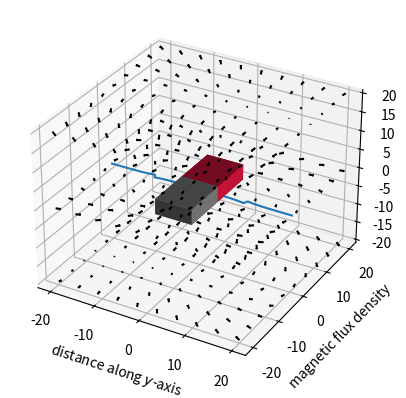
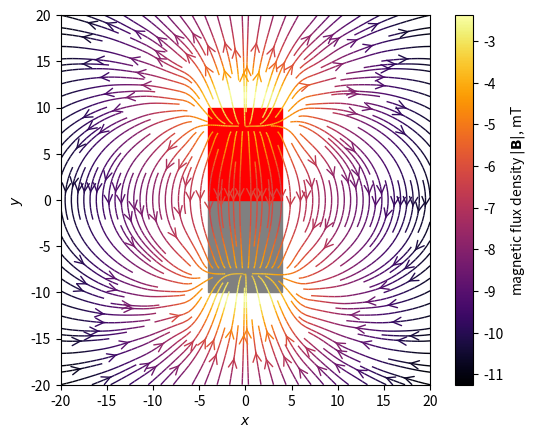

Reproduce these figures in Python, in order.
import math, itertools
from mpl_toolkits.mplot3d import Axes3D
import matplotlib.pyplot as plt
import matplotlib.patches as patches
import numpy as np

# set constants
MU_0 = 4 * math.pi * 10e-7 * 1
M_0 = 1 / MU_0
X_B, Y_B, Z_B = 4, 10, 2

def get_field_vector_3d(x: float, y: float, z: float,
     M_0: float = M_0, X_B: float = X_B, Y_B: float = Y_B, Z_B: float = Z_B,
     allow_magnet_boundaries: bool = False) -> tuple:

     '''
     Inputs:

     `x, y, z`: position vector, relative to (0, 0, 0) as the geometric centre of the magnet, at which
     to calculate the magnetic flux density vector. Units: metre

     `M_0`: remanent magnetisation. Units: amps per metre

     `X_B, Y_B, Z_B`: half-dimensions of the magnet along the x, y, z axes. Units: metre

     Outputs:

     `(B_x, B_y, B_z)`: B-field vector attached to input point. Units: Tesla

     Returns the magnetic flux density vector (B_x, B_y, B_z) at a given point (x, y, z).
     Calculates for a cuboid-shaped bar magnet with its geometric centre at (0, 0, 0).
     The North and South poles are along the positive and negative y-axes respectively.

     NOTE: Undefined at the surfaces of the magnet - blows up to infinite magnitude.
     NOTE: Derivative of B_y is discontinuous.

     Equation source: https://aip.scitation.org/doi/full/10.1063/1.1883308; page 2; eq. 5-7.
     '''

     scale_factor = MU_0 * M_0 / (4 * math.pi)
     sum_x = sum_y = sum_z = 0
     
     try:
          for (k, l, m) in itertools.product((1, 2), repeat = 3):
               # substitutions
               t = (-1)**(k + l + m)
               h_x = x + (-1)**k * X_B
               h_y = y + (-1)**l * Y_B
               h_z = z + (-1)**m * Z_B
               s = math.sqrt(h_x**2 + h_y**2 + h_z**2)
               # calculate summation expressions
               sum_x += t * math.log(h_z + s)
               sum_y += t * (h_x * h_y / (abs(h_x) * abs(h_y))) * math.atan((abs(h_x) / abs(h_y)) * (h_z / s))
               sum_z += t * math.log(h_x + s)

     except ZeroDivisionError:
          if allow_magnet_boundaries:
               return
          else:
               raise ZeroDivisionError('The magnetic flux density on the boundary of the magnet is discontinuous.'
                    f'The point ({x}, {y}, {z}) cannot be evaluated.')

     else:
          B_x = scale_factor * sum_x
          B_y = -1 * scale_factor * sum_y
          B_z = scale_factor * sum_z
          
          return (B_x, B_y, B_z)

def get_field_vector_2d(x: float, y: float,
     M_0: float = M_0, X_B: float = X_B, Y_B: float = Y_B, Z_B: float = Z_B,
     allow_magnet_boundaries: bool = False) -> tuple:

     '''
     Inputs:

     `x, y`: position vector, relative to (0, 0, 0) as the geometric centre of the magnet, at which
     to calculate the magnetic flux density vector. Units: metre

     `M_0`: remanent magnetisation. Units: amps per metre

     `X_B, Y_B, Z_B`: half-dimensions of the magnet along the x, y, z axes. Units: metre

     Outputs:

     `(B_x, B_y)`: B-field vector attached to input point. Units: Tesla

     Returns the magnetic flux density vector (B_x, B_y) at a given point (x, y).
     Calculates for a cuboid-shaped bar magnet with its geometric centre at (0, 0, 0).
     The North and South poles are along the positive and negative y-axes respectively.

     NOTE: Undefined at the surfaces of the magnet - blows up to infinite magnitude.
     NOTE: Derivative of B_y is discontinuous.
     '''

     scale_factor = MU_0 * M_0 / (4 * math.pi)
     sum_x = sum_y = 0
     
     try:
          for (k, l, m) in itertools.product((1, 2), repeat = 3):
               # substitutions
               t = (-1)**(k + l + m)
               h_x = x + (-1)**k * X_B
               h_y = y + (-1)**l * Y_B
               h_z = (-1)**m * Z_B
               s = math.sqrt(h_x**2 + h_y**2 + h_z**2)
               # calculate summation expressions
               sum_x += t * math.log(h_z + s)
               sum_y += t * (h_x * h_y / (abs(h_x) * abs(h_y))) * math.atan((abs(h_x) / abs(h_y)) * (h_z / s))

     except ZeroDivisionError:
          if allow_magnet_boundaries:
               return
          else:
               raise ZeroDivisionError('The magnetic flux density on the boundary of the magnet is discontinuous.'
                    f'The point ({x}, {y}) cannot be evaluated.')

     else:
          B_x = scale_factor * sum_x
          B_y = -1 * scale_factor * sum_y
          
          return (B_x, B_y)

def draw_cuboid(pos=(0, 0, 0), size=(1, 1, 1), ax=None, **kwargs):

     '''
     Inputs:

     `pos`: (x, y, z) coordinate of corner with smallest values

     `size`: edge lengths along positive (x, y, z) axes

     Sourced from:
[redacted]
     '''

     if ax is not None:

          l, w, h = size
          o = pos

          x = [[o[0], o[0] + l, o[0] + l, o[0], o[0]], [o[0], o[0] + l, o[0] + l, o[0], o[0]],
               [o[0], o[0] + l, o[0] + l, o[0], o[0]], [o[0], o[0] + l, o[0] + l, o[0], o[0]]]
          y = [[o[1], o[1], o[1] + w, o[1] + w, o[1]], [o[1], o[1], o[1] + w, o[1] + w, o[1]],
               [o[1], o[1], o[1], o[1], o[1]], [o[1] + w, o[1] + w, o[1] + w, o[1] + w, o[1] + w]]
          z = [[o[2], o[2], o[2], o[2], o[2]], [o[2] + h, o[2] + h, o[2] + h, o[2] + h, o[2] + h],
               [o[2], o[2], o[2] + h, o[2] + h, o[2]], [o[2], o[2], o[2] + h, o[2] + h, o[2]]]

          x, y, z = np.array(x), np.array(y), np.array(z)
          ax.plot_surface(x, y, z, rstride=1, cstride=1, **kwargs)

def draw_magnet(X_B: float = X_B, Y_B: float = Y_B, Z_B: float = Z_B):

     '''
     Draws two coloured cuboids representing the magnet's North (red) and South (grey) poles.
     Requires a set of 3D axes:
     
     `from mpl_toolkits.mplot3d import Axes3D; 
     ax = fig.add_subplot(111, projection=Axes3D.name)`
     
     to be already set before calling.

     Inputs:

     `X_B, Y_B, Z_B`: half-dimensions of the magnet along the x, y, z axes
     '''

     if ax.name == '3d':
          positions = [(-X_B, -Y_B, -Z_B), (-X_B, 0, -Z_B)]
          sizes = [(2 * X_B, Y_B, 2 * Z_B), (2 * X_B, Y_B, 2 * Z_B)]
          colors = ['gray', 'crimson']

          for p, s, c in zip(positions, sizes, colors):
               draw_cuboid(pos=p, size=s, ax=ax, color=c)

     else:
          ax.add_patch(patches.Rectangle((-X_B, -Y_B), 2 * X_B, Y_B, fill=True, color='gray'))
          ax.add_patch(patches.Rectangle((-X_B, 0), 2 * X_B, Y_B, fill=True, color='red'))


# example applications
if __name__ == '__main__':

     # draw magnet with field illustration
     fig = plt.figure()
     ax = fig.add_subplot(111, projection=Axes3D.name)
     B = np.vectorize(get_field_vector_3d)
     x, y, z = np.meshgrid(np.linspace(-20, 20, 10), np.linspace(-20, 20, 10), np.linspace(-20, 20, 3))
     u, v, w = B(x, y, z)
     ax.quiver(x, y, z, u, v, w, arrow_length_ratio = 0.25, normalize = True, color = 'black')
     draw_magnet()
     ax.set_xlabel('$x$')
     ax.set_ylabel('$y$')
     ax.set_zlabel('$z$')
     plt.show()

     # plot field strength
     y_pos = np.linspace(-20, 20, 100)
     b_vals = np.array(list(map(lambda y: B(0, y, 0)[1], y_pos)))
     plt.plot(y_pos, b_vals)
     plt.xlabel('distance along $y$-axis')
     plt.ylabel('magnetic flux density')
     plt.show()

     # draw 2D field lines, in plane z = 0
     fig = plt.figure()
     ax = fig.add_subplot(111)
     B = np.vectorize(get_field_vector_2d)
     x, y = np.meshgrid(np.linspace(-20, 20, 10), np.linspace(-20, 20, 10))
     u, v = B(x, y)
     color = 2 * np.log(np.hypot(u, v))
     stream = ax.streamplot(x, y, u, v, color=color, linewidth=1, cmap=plt.cm.inferno, density=2, arrowstyle='->', arrowsize=1.5)
     draw_magnet()
     ax.set_xlabel('$x$')
     ax.set_ylabel('$y$')
     ax.set_xlim((-20, 20))
     ax.set_ylim((-20, 20))
     ax.set_aspect('equal')
     fig.colorbar(stream.lines, label='magnetic flux density $|\mathbf{B}|$, mT')
     plt.show()
